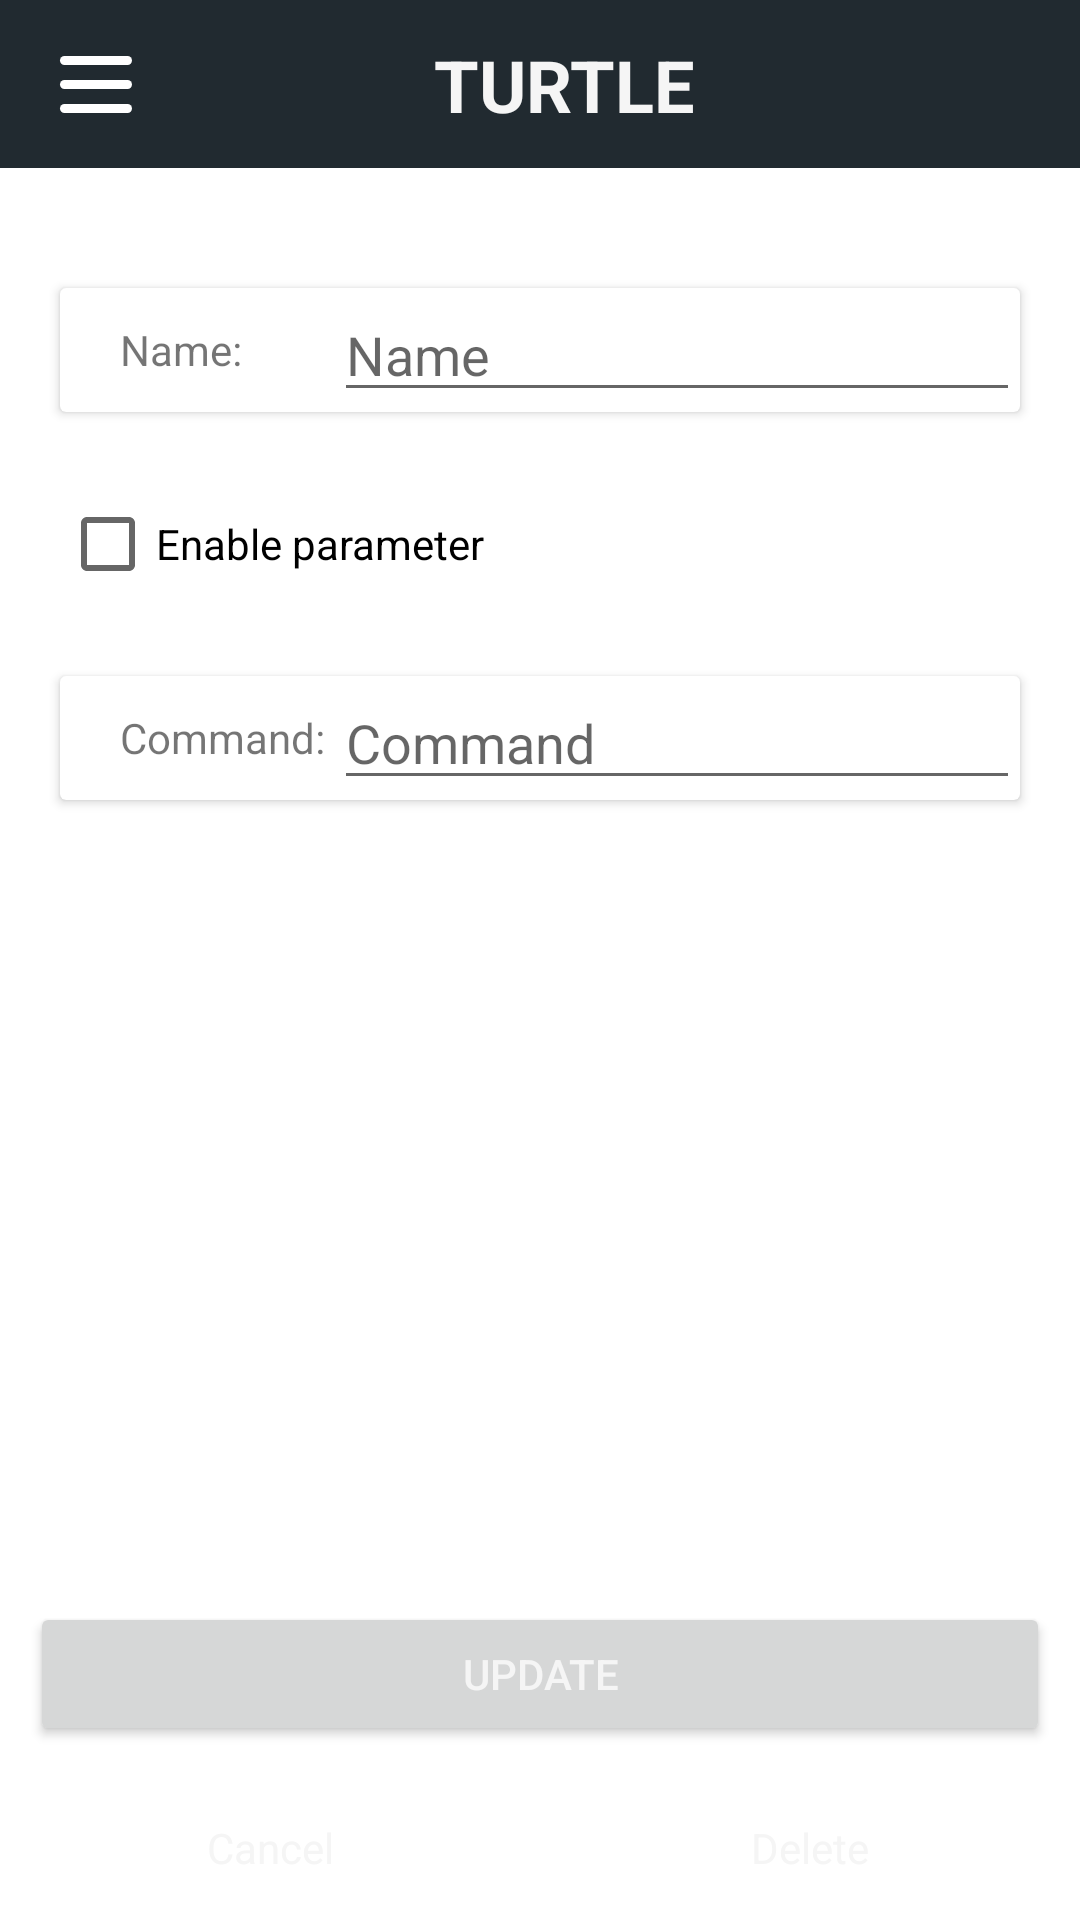

This screen was rendered from an Android layout file. Write that file and the resources it references.
<!-- AndroidManifest.xml: application theme Theme.Turtle -->
<!-- res/layout/activity_edit_custom_dragdropblock.xml -->
<?xml version="1.0" encoding="utf-8"?>
<androidx.constraintlayout.widget.ConstraintLayout xmlns:android="http://schemas.android.com/apk/res/android"
    xmlns:tools="http://schemas.android.com/tools"
    android:layout_width="match_parent"
    android:layout_height="match_parent"
    tools:context=".EditCustomDragDropBlocksActivity">


    <LinearLayout
        android:layout_width="match_parent"
        android:layout_height="match_parent"
        android:orientation="vertical">

        <include layout="@layout/top_bar" />

        <LinearLayout
            android:layout_width="match_parent"
            android:layout_height="wrap_content"
            android:orientation="horizontal">

            <androidx.cardview.widget.CardView
                android:layout_width="match_parent"
                android:layout_height="wrap_content"
                android:layout_marginStart="20dp"
                android:layout_marginTop="40dp"
                android:layout_marginEnd="20dp"
                android:layout_marginBottom="20dp">

                <LinearLayout
                    android:layout_width="match_parent"
                    android:layout_height="wrap_content">

                    <TextView
                        android:layout_width="0dp"
                        android:layout_height="match_parent"
                        android:layout_weight="2"
                        android:gravity="center_vertical"
                        android:paddingStart="20dp"
                        android:paddingEnd="0dp"
                        android:text="@string/name_semicolon" />

                    <EditText
                        android:id="@+id/edit_custom_dadb_edit_text_name"
                        android:layout_width="0dp"
                        android:layout_height="wrap_content"
                        android:layout_gravity="end"
                        android:layout_weight="5"
                        android:autofillHints="no"
                        android:hint="@string/name"
                        android:inputType="textPersonName"
                        android:maxLength="17" />

                </LinearLayout>


            </androidx.cardview.widget.CardView>

        </LinearLayout>

        <LinearLayout
            android:layout_width="match_parent"
            android:layout_height="wrap_content"
            android:layout_marginStart="20dp"
            android:layout_marginEnd="20dp"
            android:orientation="horizontal">

            <CheckBox
                android:id="@+id/edit_custom_dadb_parameter_check_box"
                android:layout_width="0dp"
                android:layout_height="wrap_content"
                android:layout_weight="1"
                android:text="@string/enable_parameter" />
        </LinearLayout>

        <androidx.cardview.widget.CardView
            android:layout_width="match_parent"
            android:layout_height="wrap_content"
            android:layout_margin="20dp">

            <LinearLayout
                android:layout_width="match_parent"
                android:layout_height="wrap_content"
                android:orientation="horizontal">

                <TextView
                    android:layout_width="0dp"
                    android:layout_height="match_parent"
                    android:layout_weight="2"
                    android:gravity="center_vertical"
                    android:paddingStart="20dp"
                    android:paddingEnd="0dp"
                    android:text="@string/command_semicolon" />

                <EditText
                    android:id="@+id/edit_custom_dadb_command_edit_text"
                    android:layout_width="0dp"
                    android:layout_height="match_parent"
                    android:layout_weight="5"
                    android:autofillHints="no"
                    android:hint="@string/command"
                    android:inputType="textPersonName"
                    android:maxLength="12" />
            </LinearLayout>

        </androidx.cardview.widget.CardView>

        <LinearLayout
            android:layout_width="match_parent"
            android:layout_height="match_parent"
            android:gravity="bottom"
            android:orientation="vertical">

            <Button
                android:id="@+id/edit_custom_dadb_button_update"
                android:layout_width="match_parent"
                android:layout_height="wrap_content"
                android:layout_margin="10dp"
                android:text="@string/update"
                android:textColor="@color/PrimaryLight" />

            <LinearLayout
                android:layout_width="match_parent"
                android:layout_height="wrap_content"
                android:gravity="bottom"
                android:orientation="horizontal">

                <Button
                    android:id="@+id/edit_custom_dadb_button_cancel"
                    style="?android:attr/buttonBarStyle"
                    android:layout_width="wrap_content"
                    android:layout_height="wrap_content"
                    android:layout_marginStart="10dp"
                    android:layout_marginEnd="10dp"
                    android:layout_weight="1"
                    android:text="@string/cancel"
                    android:textColor="@color/PrimaryLight" />

                <Button
                    android:id="@+id/edit_custom_dadb_button_delete"
                    style="?android:attr/buttonBarStyle"
                    android:layout_width="wrap_content"
                    android:layout_height="wrap_content"
                    android:layout_marginStart="10dp"
                    android:layout_marginEnd="10dp"
                    android:layout_weight="1"
                    android:text="@string/delete"
                    android:textColor="@color/PrimaryLight" />

            </LinearLayout>
        </LinearLayout>

    </LinearLayout>

    <include layout="@layout/drawer_layout" />

</androidx.constraintlayout.widget.ConstraintLayout>
<!-- res/layout/top_bar.xml (included above) -->
<?xml version="1.0" encoding="utf-8"?>
<androidx.appcompat.widget.Toolbar xmlns:android="http://schemas.android.com/apk/res/android"
    xmlns:app="http://schemas.android.com/apk/res-auto"
    android:id="@+id/top_bar"
    android:layout_width="match_parent"
    android:layout_height="?attr/actionBarSize"
    android:background="@color/PrimaryDark">

    <androidx.constraintlayout.widget.ConstraintLayout
        android:layout_width="match_parent"
        android:layout_height="match_parent">

        <ImageView
            android:id="@+id/hamburger_menu_icon"
            android:layout_width="wrap_content"
            android:layout_height="wrap_content"
            android:contentDescription="@string/hamburger_menu_description"
            android:src="@drawable/hamburger_menu_icon"
            app:layout_constraintBottom_toBottomOf="parent"
            app:layout_constraintStart_toStartOf="parent"
            app:layout_constraintTop_toTopOf="parent" />

        <TextView
            android:layout_width="wrap_content"
            android:layout_height="wrap_content"
            android:text="@string/turtle"
            android:textColor="@color/PrimaryLight"
            android:textSize="24sp"
            android:textStyle="bold"
            app:layout_constraintBottom_toBottomOf="parent"
            app:layout_constraintEnd_toEndOf="parent"
            app:layout_constraintStart_toStartOf="parent"
            app:layout_constraintTop_toTopOf="parent" />


    </androidx.constraintlayout.widget.ConstraintLayout>

</androidx.appcompat.widget.Toolbar>
<!-- res/layout/drawer_layout.xml (included above) -->
<androidx.drawerlayout.widget.DrawerLayout xmlns:android="http://schemas.android.com/apk/res/android"
    xmlns:app="http://schemas.android.com/apk/res-auto"
    xmlns:tools="http://schemas.android.com/tools"
    android:id="@+id/drawer_layout"
    android:layout_width="match_parent"
    android:layout_height="match_parent"
    tools:context=".HamburgerMenu">

    <com.google.android.material.navigation.NavigationView
        android:id="@+id/drawer_layout_nav_view"
        android:layout_width="wrap_content"
        android:layout_height="match_parent"
        android:layout_gravity="start"
        android:fitsSystemWindows="true"
        app:headerLayout="@layout/nav_header"
        app:menu="@menu/nav_drawer_menu" />

</androidx.drawerlayout.widget.DrawerLayout>
<!-- resources referenced by this layout -->
<resources>
  <color name="PrimaryDark">#212A30</color>
  <color name="PrimaryLight">#F5F5F5</color>
  <!-- drawable hamburger_menu_icon (drawable) -->
  <?xml version="1.0" encoding="utf-8"?>
  <layer-list xmlns:android="http://schemas.android.com/apk/res/android">
      <item
          android:bottom="22dp"
          android:drawable="@drawable/hamburger_line"
          android:left="4dp"
          android:right="4dp"
          android:top="6dp" />
      <item
          android:bottom="14dp"
          android:drawable="@drawable/hamburger_line"
          android:left="4dp"
          android:right="4dp"
          android:top="14dp" />
      <item
          android:bottom="6dp"
          android:drawable="@drawable/hamburger_line"
          android:left="4dp"
          android:right="4dp"
          android:top="22dp" />
  </layer-list>
  <string name="cancel">Cancel</string>
  <string name="command">Command</string>
  <string name="command_semicolon">Command:</string>
  <string name="delete">Delete</string>
  <string name="enable_parameter">Enable parameter</string>
  <string name="hamburger_menu_description">Menu button</string>
  <string name="name">Name</string>
  <string name="name_semicolon">Name:</string>
  <string name="turtle">TURTLE</string>
  <string name="update">Update</string>
  <style name="Theme.Turtle" parent="Theme.MaterialComponents.Light.NoActionBar">
          
          <item name="colorPrimary">@color/PrimaryComplement</item>
          <item name="colorPrimaryVariant">@color/PrimaryComplement</item>
          <item name="colorOnPrimary">@color/PrimaryDark</item>
          
          <item name="colorSecondary">@color/teal_700</item>
          <item name="colorSecondaryVariant">@color/teal_700</item>
          <item name="colorOnSecondary">@color/PrimaryDark</item>
          
          <item name="android:statusBarColor" tools:targetApi="l">@color/PrimaryDark</item>
          
      </style>
  <!-- drawable hamburger_line (drawable) -->
  <?xml version="1.0" encoding="utf-8"?>
  <shape xmlns:android="http://schemas.android.com/apk/res/android"
      android:shape="rectangle">
      <size
          android:width="24dp"
          android:height="3dp" />
      <solid android:color="#ffffff" />
      <corners android:radius="10dp" />
  </shape>
  <color name="PrimaryComplement">#FE5F55</color>
  <color name="teal_700">#FF018786</color>
</resources>
